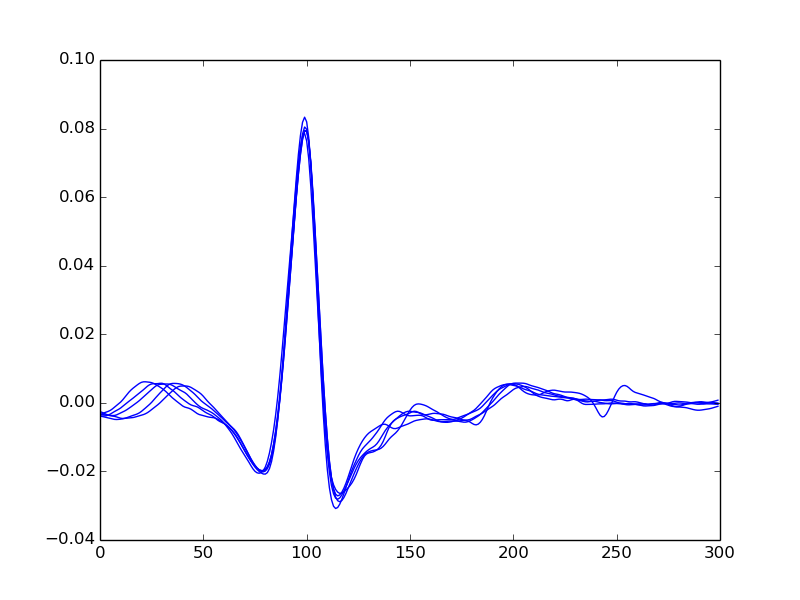

The table this chart was drawn from, first rows:
-0.00381426364439, -0.00395626233463, -0.00408210865336, -0.00420912594943, -0.00435252888803, -0.00451791164136, -0.00469297500171, -0.00482057650159, -0.00485459905997, -0.00481670730764, -0.00474622517303, -0.00464280003307, -0.00450094518235, -0.00431829957529, -0.00409551967051, -0.00386232824503, -0.00365405951751, -0.00346274961458, -0.00323662611555, -0.0029279610547, -0.00251535989324, -0.00201952103229, -0.00149644364082, -0.000973009496753
-0.002579, -0.002771, -0.003061, -0.003372, -0.003608, -0.003746, -0.003836, -0.003943, -0.004103, -0.004311, -0.004486, -0.004553, -0.004526, -0.004464, -0.004411, -0.004366, -0.004283, -0.004136, -0.003955, -0.003779, -0.003612, -0.003423, -0.003175, -0.002846
-0.003482, -0.003176, -0.002909, -0.002696, -0.002481, -0.002185, -0.00177, -0.001276, -0.0007853, -0.0003041, 0.0002395, 0.0008881, 0.001632, 0.002407, 0.003125, 0.003746, 0.004278, 0.004757, 0.005219, 0.005646, 0.005972, 0.006134, 0.006143, 0.006088
-0.003245, -0.003363, -0.003462, -0.003527, -0.003584, -0.003652, -0.003703, -0.003674, -0.003514, -0.003239, -0.002938, -0.002652, -0.002347, -0.001993, -0.00159, -0.001158, -0.0007239, -0.0002869, 0.0001628, 0.0006445, 0.001172, 0.001726, 0.002283, 0.002824
-0.00384, -0.003825, -0.003818, -0.003757, -0.003579, -0.003272, -0.002898, -0.002539, -0.002214, -0.001885, -0.001493, -0.001019, -0.0005127, -2.03046095051e-05, 0.0004532, 0.0009106, 0.001379, 0.001877, 0.002372, 0.002842, 0.003311, 0.003818, 0.004362, 0.004881
